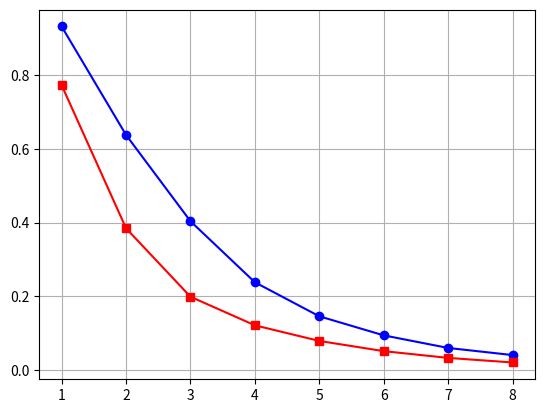

Reproduce this figure in Python.
# forward model of the axon diameter in Python

import numpy as np 
import math
from scipy.special import erf
import matplotlib.pyplot as plt

gmr = 2.67e8

def smt_axon_diameter(b, Delta, delta, G, model_param):

    # model_param = [f_r, adi, Dh, f_csf]
    f_r   = model_param[0]
    adi   = model_param[1]
    Dh    = model_param[2]
    f_csf = model_param[3]

    D_csf = 3e-9 # the diffusivity of CSF is fixed

    sig_r = restricted_compartment(G, Delta, delta, adi)
    sig_h = hindered_compartment(G, Delta, delta, Dh)
    sig_csf = csf_compartment(b)

    forward_signal = f_r * sig_r + (1 - f_r - f_csf) * sig_h + f_csf * sig_csf

    return forward_signal


def restricted_compartment(G, Delta, delta, adi):

    D_r = 1.7e-9
    pi = math.pi

    bessel_root = np.array([1.84118378134066, 5.33144277352503, 8.53631636634629, 11.7060049025921, 14.8635886339090, 
                            18.0155278626818, 21.1643698591888, 24.3113268572108, 27.4570505710592, 30.6019229726691, 
                            33.7461828986674, 36.8899874092368, 40.0334440533507, 43.1766289654488, 46.3195975611739, 
                            49.4623911397028, 52.6050411115567, 55.7475717922510, 58.8900022991857, 62.0323478706620])

    E0_tmp = np.zeros([np.size(bessel_root), np.shape(Delta)[1]])

    alphm = bessel_root/((adi)/2)

    for ii in range(0, np.size(alphm)): 

        alpha_2 = alphm[ii]**2
        factor_1 = 2 * D_r * alpha_2 * delta
        factor_2 = 2 * np.exp(-D_r * alpha_2 * delta)
        factor_3 = 2 * np.exp(-D_r * alpha_2 * Delta)
        factor_4 = np.exp(-D_r * alpha_2 * (Delta-delta))
        factor_5 = np.exp(-D_r * alpha_2 * (Delta+delta))
        factor_6 = D_r**2 * alphm[ii]**6 * (((adi)/2)**2 * alpha_2 - 1)

        E0_tmp[ii, :] = (factor_1 - 2 + factor_2 + factor_3 - factor_4 - factor_5) / factor_6 

    E0_tmp_sum = np.sum(E0_tmp, axis=0)
    E0_tmp_sum = E0_tmp_sum.reshape([1, np.shape(Delta)[1]])

    L_perp = -2 * gmr**2 * E0_tmp_sum

    L_para = -(Delta - delta/3) * (gmr * delta)**2  * D_r

    zr = G * np.sqrt(L_perp - L_para)
    sig_r = np.sqrt(pi)/(2*zr) * np.exp(G**2 * L_perp) * erf(zr)

    return sig_r


def hindered_compartment(G, Delta, delta, Dh):
    D_r = 1.7e-9
    pi = math.pi

    L_para = ((delta/3-Delta)*(gmr*delta)**2)*D_r
    L_perp_h = ((delta/3-Delta)*(gmr*delta)**2)*Dh
    zh = G * np.sqrt(L_perp_h-L_para)
    sig_h = np.sqrt(pi)/(2 * zh)*np.exp(G**2 * L_perp_h) * erf(zh)

    return sig_h



def csf_compartment(b):
    
    D_csf = 3e-9
    sig_csf = np.exp(-b*D_csf)

    return sig_csf


if __name__ == "__main__":

    # [0, 1]
    # [0, 20e-6]
    # [0, 1.7e-9]
    # [0, 1]
    model_param = [0.5, 10e-6, 1.5e-9, 0.2]

    Delta = np.concatenate((np.ones([1,8])*19e-3, np.ones([1,8])*49e-3), axis=1)
    delta = np.concatenate((np.ones([1,8])*8e-3,  np.ones([1,8])*8e-3),  axis=1)
    bvals = np.array([50, 350, 800, 1500, 2400, 3450, 4750, 6000, 200, 950, 2300, 4250, 6750, 9850, 13500, 17800])* 1e6
    G = 1./(gmr * delta) * np.sqrt(bvals/(Delta-delta/3))
    q = (1/ 2 /math.pi) * gmr * G * delta

    sig = smt_axon_diameter(bvals, Delta, delta, G, model_param)

    plt.plot(np.arange(1, 9), sig[0, 0:8], color='blue', marker='o')
    plt.plot(np.arange(1, 9), sig[0, 8:], color='red', marker='s')

    plt.grid(True)
    plt.show()
